Run: headless pygame with SDL's dummy video driver; simulated clock (each Clock.tick advances the game by its frame time, no real sleeping); random seed 0; keys injected as events and as key.get_pressed() state; mouse plan: one left click at the window centre at the start of phase 2, then a move to the lower-right quarter at the start of phase 3.
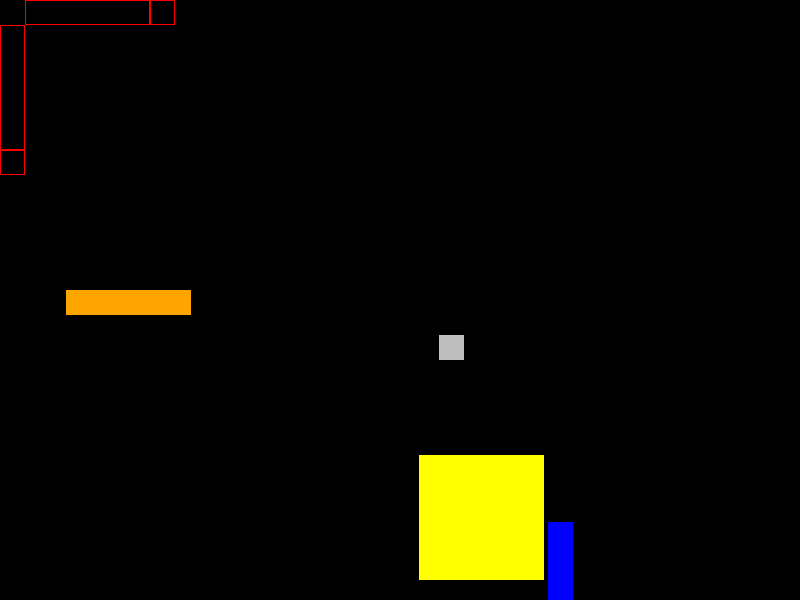
Frame 1 of 4 · flips 1–60 · no input
Frame 2 of 4 · flips 61–180 · clicked the window centre · tapped SPACE, RETURN · held RIGHT (→), D · screen unchanged from frame 1, image omitted
Frame 3 of 4 · flips 181–300 · moved the mouse to the lower-right quarter · held DOWN (↓), S · screen unchanged from frame 2, image omitted
Frame 4 of 4 · flips 301–420 · held LEFT (←), A, UP (↑), W · screen unchanged from frame 3, image omitted

The pygame program that drew these frames:

#!/usr/bin/env python3
 
#
# pygame (simple) template - by furas
#
# https://github.com/furas/my-python-codes/tree/master/pygame/__template__/
#
 
# ---------------------------------------------------------------------
 
__author__  = 'Bartlomiej "furas" Burek'
__webpage__ = 'http://blog.furas.pl'
 
# ---------------------------------------------------------------------
 
import pygame
from random import randint
from time import sleep
 
# === CONSTANS === (UPPER_CASE names)
 
SCREEN_WIDTH  = 800
SCREEN_HEIGHT = 600
 
BLOCK_SIZE = 25

ORIGIN = (0,0)

# Set the spawn boundaries
BOUNDARY_LEFT = 25
BOUNDARY_RIGHT = 800
BOUNDARY_TOP = 25
BOUNDARY_BOTTOM = 600

# === CLASSES === (CamelCase names)

class BinomialPair():

    def __init__(self, a,c,b,d):

        self.a = a
        self.c = c
        self.b = b
        self.d = d

        self.bounding_horizontal_rects = []

        self.bounding_vertical_rects = []

        self.solution_rects = []

        self.all_snap_points = []

        self.solved = False
        
        self._generate_bounding_rects()

        self._generate_solutions_rects()

        for solution_rect in self.solution_rects:

            solution_rect.set_snap_points(solution_rect.tag, self.all_snap_points)

    def is_solved(self):

        for rect in solution_rects:

            if not rect.locked:

                return False

        return True

    def _generate_bounding_rects(self):

        #generate horizontal rects

        curr_x = BLOCK_SIZE

        for i in range(self.a):

            self.bounding_horizontal_rects.append(pygame.Rect(curr_x, ORIGIN[1], BLOCK_SIZE*5,BLOCK_SIZE))

            curr_x += BLOCK_SIZE*5

        for i in range(self.c):

            self.bounding_horizontal_rects.append(pygame.Rect(curr_x, ORIGIN[1], BLOCK_SIZE, BLOCK_SIZE))

            curr_x += BLOCK_SIZE

        #generate vertical rects

        curr_y = BLOCK_SIZE

        for i in range(self.b):

            self.bounding_vertical_rects.append(pygame.Rect(ORIGIN[0], curr_y, BLOCK_SIZE, BLOCK_SIZE*5))

            curr_y += BLOCK_SIZE*5

        for i in range(self.d):

            self.bounding_vertical_rects.append(pygame.Rect(ORIGIN[0], curr_y, BLOCK_SIZE, BLOCK_SIZE))
            
            curr_y += BLOCK_SIZE

    def _generate_solutions_rects(self):

        # target x coord comes from horizonal bounding origin
        # target y coord comes from vertical bounding origin
        # width is from the horizontal bounding rect
        # height is from the vertical bounding rect

        for horizontal_rect in self.bounding_horizontal_rects:

            for vertical_rect in self.bounding_vertical_rects:

                if horizontal_rect.width == BLOCK_SIZE*5 and vertical_rect.height == BLOCK_SIZE*5:

                    self.solution_rects.append(FiveByFive())

                    self.all_snap_points.append(('5x5', horizontal_rect.left, vertical_rect.top))

                elif horizontal_rect.width == BLOCK_SIZE*5 and vertical_rect.height == BLOCK_SIZE:

                    self.solution_rects.append(FiveByOne())

                    self.all_snap_points.append(('5x1', horizontal_rect.left, vertical_rect.top))

                elif horizontal_rect.width == BLOCK_SIZE and vertical_rect.height == BLOCK_SIZE*5:

                    self.solution_rects.append(OneByFive())

                    self.all_snap_points.append(('1x5', horizontal_rect.left, vertical_rect.top))

                else:

                    self.solution_rects.append(OneByOne())

                    self.all_snap_points.append(('1x1', horizontal_rect.left, vertical_rect.top))

class Tile(pygame.Rect):

    def __init__(self):

        spawn_point = self._generate_spawn_point()

        self.left = spawn_point[0]
        self.top = spawn_point[1]

        self.snap_points = []

        self.locked = False

        self.final_coords = None

    def move(self, x, y):

        for snap_point in self.snap_points:

            if abs(x - snap_point[1]) < 10 and abs(y - snap_point[2]) < 10:

                self.final_coords = (snap_point[1], snap_point[2])

                self.x = self.final_coords[0]
                self.y = self.final_coords[1]

                self.locked = True
        else:

            self.left = x
            self.top = y

    def kill_snap_point(self, snap_point):

        if snap_point in self.snap_points:

            self.snap_points.remove(snap_point)

    def _generate_spawn_point(self):

        return (randint(BOUNDARY_LEFT,BOUNDARY_RIGHT), randint(BOUNDARY_TOP, BOUNDARY_BOTTOM))

    def set_snap_points(self, tag, all_snap_points):

        for result in filter(lambda snap_point : snap_point[0] == tag, all_snap_points):

            self.snap_points.append(result)

class FiveByFive(Tile):

    def __init__(self):

        super().__init__()

        self.width = BLOCK_SIZE*5
        self.height = BLOCK_SIZE*5
        self.tag = "5x5"

class FiveByOne(Tile):

    def __init__(self):

        super().__init__()

        self.width = BLOCK_SIZE*5
        self.height = BLOCK_SIZE
        self.tag = "5x1"

class OneByFive(Tile):

    def __init__(self):

        super().__init__()

        self.width = BLOCK_SIZE
        self.height = BLOCK_SIZE*5
        self.tag = "1x5"

class OneByOne(Tile):

    def __init__(self):

        super().__init__()

        self.width = BLOCK_SIZE
        self.height = BLOCK_SIZE
        self.tag = "1x1"



# === FUNCTIONS === (lower_case names)
 
    # empty
   
# === MAIN === (lower_case names)
 
# --- (global) variables ---
 
# --- init ---
 
pygame.init()
 
screen = pygame.display.set_mode((SCREEN_WIDTH, SCREEN_HEIGHT))
screen_rect = screen.get_rect()
 
# --- objects ---
 
'''
button = Button(...)
'''

binomial_pair = BinomialPair(1,1,1,1)

horizontal_rects = binomial_pair.bounding_horizontal_rects
vertical_rects = binomial_pair.bounding_vertical_rects

perimeter_rects = horizontal_rects + vertical_rects

solution_rects = binomial_pair.solution_rects
 
dragging = False
   
# --- mainloop ---
 
clock = pygame.time.Clock()
is_running = True
active_rect = None
 
while is_running:

    if binomial_pair.is_solved():

        dragging = False

        binomial_pair = BinomialPair(randint(1,2), randint(1,3), randint(1,1), randint(1,2))

        horizontal_rects = binomial_pair.bounding_horizontal_rects
        vertical_rects = binomial_pair.bounding_vertical_rects

        perimeter_rects = horizontal_rects + vertical_rects

        solution_rects = binomial_pair.solution_rects
 
 
    # --- events ---
   
    for event in pygame.event.get():
 
        # --- global events ---
       
        if event.type == pygame.QUIT:
            is_running = False
 
        elif event.type == pygame.KEYDOWN:
            if event.key == pygame.K_ESCAPE:
                is_running = False
 
        elif event.type == pygame.MOUSEBUTTONDOWN:

            for main_rect in solution_rects:
                if main_rect.collidepoint(event.pos):
                    dragging = True
                    active_rect = main_rect
                    selected_offset_x = main_rect.x - event.pos[0]
                    selected_offset_y = main_rect.y - event.pos[1]
               
        elif event.type == pygame.MOUSEBUTTONUP:
            dragging = False
               
        elif event.type == pygame.MOUSEMOTION:
            if dragging: # selected can be `0` so `is not None` is required
                # move object
                if not active_rect.locked:
                    active_rect.move(event.pos[0] + selected_offset_x, event.pos[1] + selected_offset_y)
                else:
                    active_rect.move(active_rect.final_coords[0], active_rect.final_coords[1])
                    for rect in solution_rects:

                        rect.kill_snap_point((active_rect.tag, active_rect.final_coords[0], active_rect.final_coords[1]))

               
        # --- objects events ---
 
        '''
       '''
       
    # --- updates ---
 
        # empty
       
    # --- draws ---
   
    screen.fill('Black')
 
    '''
    button.draw(screen)    
    '''

    colors = ['Yellow', 'Orange', 'Blue', 'Gray']

    color_iter = 0
   
    # draw rect
    for r in perimeter_rects:
        pygame.draw.rect(screen, 'Red', r, 1)

    for r in solution_rects:
        pygame.draw.rect(screen, colors[color_iter%4], r)
        color_iter += 1
       
    pygame.display.update()
 
    # --- FPS ---
 
    clock.tick(25)
 
# --- the end ---
   
pygame.quit()
